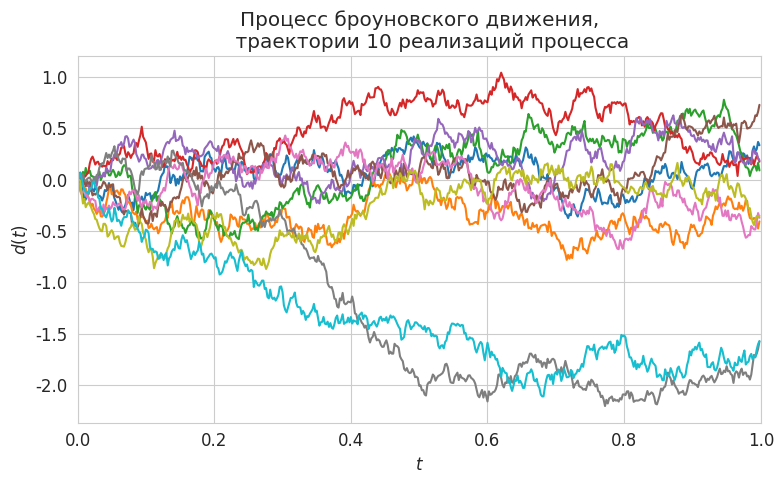
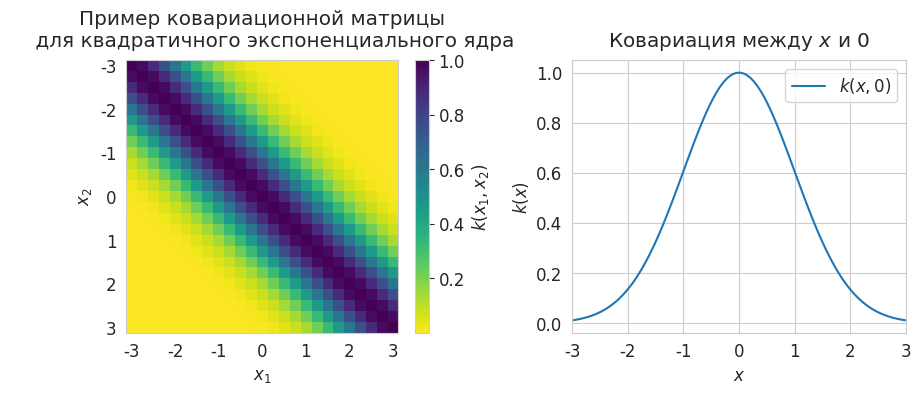
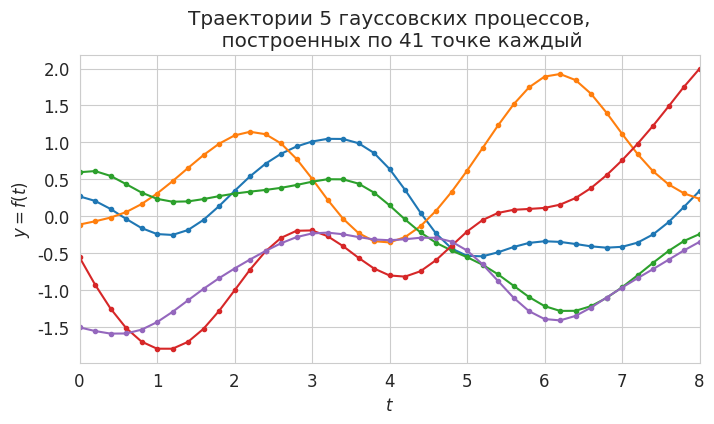
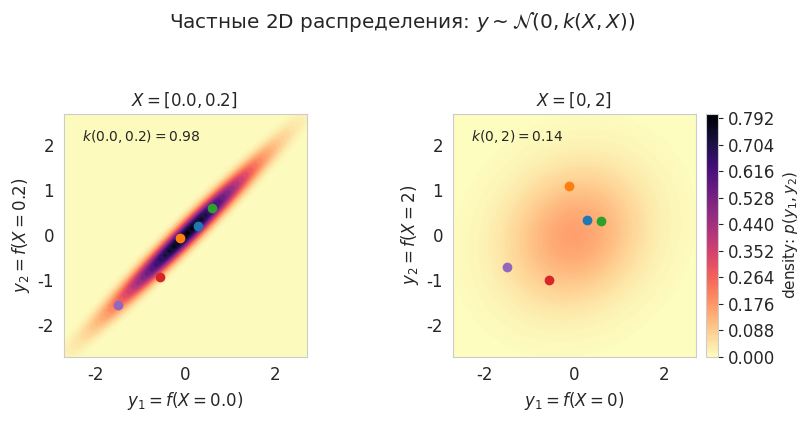
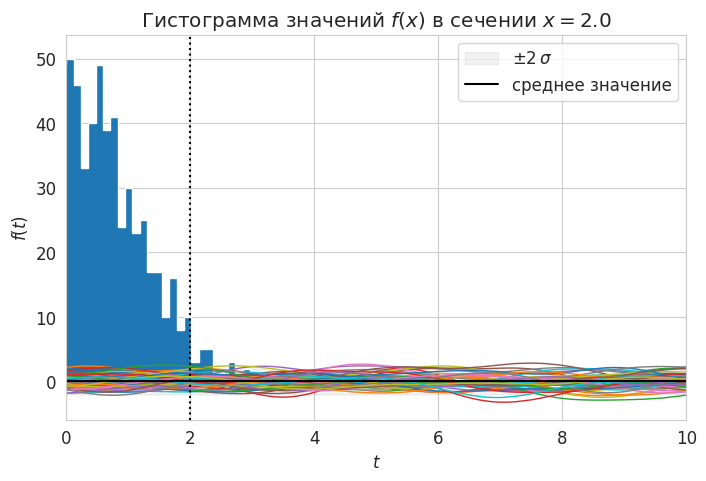

Source code (Python) for these figures, in order:
# -*- coding: utf-8 -*-
# ---
# jupyter:
#   jupytext:
#     formats: ipynb,py:light
#     text_representation:
#       extension: .py
#       format_name: light
#       format_version: '1.5'
#       jupytext_version: 1.5.2
#   kernelspec:
#     display_name: Python 3
#     language: python
#     name: python3
# ---

# # Гауссовские процессы #
#
# На этом занятии рассматриваются некоторые концепции гауссовских процессов, такие как стохастические процессы и функция ядра. Мы будем углублять понимание того, как реализовать регрессию с помощью гауссовских процессов &laquo;с нуля&raquo;.
#
# Предполагается, что студент знаком с основами теории вероятности и линейной алгебры, особенно в контексте многомерных гауссовых распределений.

# + [markdown] toc=true
# <h1>Содержание<span class="tocSkip"></span></h1>
# <div class="toc"><ul class="toc-item"><li><span><a href="#Случайные-процессы" data-toc-modified-id="Случайные-процессы-1"><span class="toc-item-num">1&nbsp;&nbsp;</span>Случайные процессы</a></span><ul class="toc-item"><li><span><a href="#Базовые-понятия-и-определения" data-toc-modified-id="Базовые-понятия-и-определения-1.1"><span class="toc-item-num">1.1&nbsp;&nbsp;</span>Базовые понятия и определения</a></span></li><li><span><a href="#Пример" data-toc-modified-id="Пример-1.2"><span class="toc-item-num">1.2&nbsp;&nbsp;</span>Пример</a></span></li><li><span><a href="#Моментные-характеристики-процессов" data-toc-modified-id="Моментные-характеристики-процессов-1.3"><span class="toc-item-num">1.3&nbsp;&nbsp;</span>Моментные характеристики процессов</a></span></li></ul></li><li><span><a href="#Гауссовские-процессы" data-toc-modified-id="Гауссовские-процессы-2"><span class="toc-item-num">2&nbsp;&nbsp;</span>Гауссовские процессы</a></span><ul class="toc-item"><li><span><a href="#Базовые-понятия-и-определения" data-toc-modified-id="Базовые-понятия-и-определения-2.1"><span class="toc-item-num">2.1&nbsp;&nbsp;</span>Базовые понятия и определения</a></span></li><li><span><a href="#Ковариационные-функции" data-toc-modified-id="Ковариационные-функции-2.2"><span class="toc-item-num">2.2&nbsp;&nbsp;</span>Ковариационные функции</a></span></li><li><span><a href="#Генерация-случайной-выборки-гауссовских-процессов" data-toc-modified-id="Генерация-случайной-выборки-гауссовских-процессов-2.3"><span class="toc-item-num">2.3&nbsp;&nbsp;</span>Генерация случайной выборки гауссовских процессов</a></span></li><li><span><a href="#Ещё-примеры-траекторий" data-toc-modified-id="Ещё-примеры-траекторий-2.4"><span class="toc-item-num">2.4&nbsp;&nbsp;</span>Ещё примеры траекторий</a></span></li></ul></li><li><span><a href="#Литература" data-toc-modified-id="Литература-3"><span class="toc-item-num">3&nbsp;&nbsp;</span>Литература</a></span></li></ul></div>

# +
# Imports
import sys
import numpy as np
import scipy

import matplotlib
import matplotlib.pyplot as plt
from matplotlib import cm
import matplotlib.gridspec as gridspec
from mpl_toolkits.axes_grid1 import make_axes_locatable
import seaborn as sns
# -

# Styles, fonts
sns.set_style('whitegrid')
matplotlib.rcParams['font.size'] = 12

# ## Случайные процессы ##
#
# Что такое гауссовский процесс?
# Как можно догадаться из названия, это процесс, состоящий из случайных величин, распределённых по Гауссу.
# Точное определение гласит, что гауссовский процесс &mdash; это случайный процесс, все конечномерные распределения которого гауссовские.
# Данное определение (хотя оно и абсолютно верное) всё же не до конца проясняет ситуацию.
# Поэтому давайте копнём немного глубже.

# ### Базовые понятия и определения ###
#
# Вначале теория веротяностей имела дело со *случайными экспериментами* (подбрасывание монеты, игральной кости и т.п.), для которых подсчитывались вероятности, в которыми может произойти то или иное событие.
# Затем возникло понятие *случайной величины*, позволившее количественно описывать результаты проводимых экспериментов, например, размер выигрыша в лотерее.
# Наконец, в случайные эксперименты был явно введён *фактор времени*, что дало возможность строить *стохастические модели*, в основу которых легло понятие *случайного процесса*, описывающего динамику развития изучаемого случайного явления.
#
# Случайные (или стохастические) процессы обычно описывают системы, случайно меняющиеся с течением времени. Процессы являются стохастическими из-за наличия в системе неопределённости. Даже если исходная точка известна, существует несколько направлений, в которых такие процессы могут развиваться.
#
# **Определение 1.** *Случайным процессом* называется семейство случайных величин $X(\omega, t)$, $\omega \in \Omega$, заданных на одном вероятностном пространстве $(\Omega, \mathcal{F}, \mathrm{P})$ и зависящих от параметра $t$, принимающего значения из некоторого множества $T \in \mathbb{R}$. Параметр $t$ обычно называют *временем*.
#
# К случайному процессу всегда следует относиться как к функции двух переменных: исхода $\omega$ и времени $t$. Это независимые переменные.
#
# **Определение 2.** При фиксированном времени $t = t_0$ случайная величина $X(\omega, t_0)$ называется *сечением процесса* в точке $t_0$. При фиксированном исходе $\omega = \omega_0$ функция времени $X(\omega_0, t)$ называется *траекторией* (*реализацией*, *выборочной функцией*) процесса.

# ### Пример ###
#
# Известным примером стохастического процесса является модель броуновского движения (известная также как винеровский процесс).
# Броуновское движение &mdash; это случайное движение частиц, взвешенных в жидкости.
# Такое движение может рассматриваться как непрерывное случайное движение, при котором частица перемещается в жидкости из-за случайного столкновения с ней других частиц.
# Мы можем моделировать этот процесс во времени $t$ в одном измерении $d$, начиная с точки $0$ и перемещая частицу за определенное количество времени $\Delta t$ на случайное расстояние $\Delta d$ от предыдущего положения.
# Случайное расстояние выбирается из нормального распределения со средним $0$ и дисперсией $\Delta t$. Выборку $\Delta d$ из этого нормального распределения обозначим как $\Delta d \sim \mathcal{N}(0, \Delta t)$. Позицию $d(t)$ изменяется со временем по следующему закону $d(t + \Delta t) = d(t) + \Delta d$.
#
# На следующем рисунке мы смоделировали 10 различных траекторий броуновского движения, каждый из которых проиллюстрирован разным цветом.

# +
# 1D simulation of the Brownian motion process
total_time = 1
nb_steps = 500
delta_t = total_time / nb_steps
nb_processes = 10  # Simulate N different motions
mean = 0.  # Mean of each movement
stdev = np.sqrt(delta_t)  # Standard deviation of each movement

# Simulate the brownian motions in a 1D space by cumulatively making a new movement delta_d
# Move randomly from current location to N(0, delta_t)
distances = np.cumsum(np.random.normal(mean, stdev, (nb_processes, nb_steps)), axis=1)

plt.figure(figsize=(8, 5))
# Make the plots
t = np.arange(0, total_time, delta_t)
for i in range(nb_processes):
    plt.plot(t, distances[i,:])
plt.title(
    f'Процесс броуновского движения,\n\
    траектории {nb_processes} реализаций процесса'
)
# plt.fill_between(t, -2*t**0.5, 2*t**0.5, color='grey', alpha=0.1)
plt.xlabel('$t$')
plt.ylabel('$d(t)$')
plt.xlim([0, total_time])
plt.tight_layout()
plt.show()


# -

# ### Моментные характеристики процессов ###
#
# На рисунке выше можно видеть несколько траекторий стохастического процесса.  Каждая реализация определяет позицию $d$ для каждого возможного временного шага $t$. Таким образом, каждая реализация соответствует функции $f(t) = d$.
#
# Это означает, что случайный процесс можно интерпретировать как случайное распределение функции. Мы можем получить реализацию функции с помощью стохастического процесса. Однако каждая реализация функции будет различной из-за случайности стохастического процесса.
#
# **Определение 3.** *Математическим ожиданием* случайного процесса $X(t)$ называется функция $m_x : T \rightarrow \mathbb{R}$, значение который в каждый момент времени равно математическому ожиданию соответствующего сечения, т.е. $\forall t \in T \; m_x(t) = \mathrm{E}X(t)$.
#
# **Определение 4.** *Корреляционной функцией* случайного процесса $X(t)$ называется функция двух переменных $K_x : T \times T \rightarrow \mathbb{R}$, которая каждой паре моментов времени сопоставляет корреляционный момент соответствующих сечений процесса, т.е.
# $$
#     K_x(t_1, t_2) = \mathrm{E} \left[ \left(X(t_1) - \mathrm{E}X(t_1)\right) \cdot \left(X(t_2) - \mathrm{E}X(t_2)\right) \right].
# $$

# ---

# ## Гауссовские процессы ##
#
# ### Базовые понятия и определения ###
#
# **Определение 5.** Случайный процесс $\{X(t), \; t \ge 0\}$ называется *гауссовским*, если для любого $n \ge 1$ и точек $0 \le t_1 < \ldots < t_n$ вектор $(X(t_1), \, \ldots \,, X(t_n))$ является нормальным случайным вектором.
#
# Гауссовский процесс &mdash; это процесс, все конечномерные распределения которого нормальные (гауссовские). Это значит, что любой случайный вектор, составленный из сечений такого процесса, имеет нормальное распределение.
#
#
# Гауссовские процессы &mdash; это распределение функций $f(x)$, которое определяется средней функцией $m(t)$ и положительной ковариационной функцией $k(t,t')$, где $t$ &mdash; параметр функции, а $(t,t')$ &mdash; все возможные пары из области определения. Обозначаются гауссовские процессы так:
#
# $$ f(t) \sim \mathcal{GP}(m(t), k(t,t')). $$
#
# Для любого конечного подмножества $T=\{{t}_1 \ldots {t}_n \}$ области определения $t$ распределение $f(T)$ представляет собой многомерное гауссовское распределение
#
# $$ f(T) \sim \mathcal{N}(m(T), k(T, T)) $$
#
# со средним вектором $\mathbf{\mu} = m(T)$ и ковариационной матрицей $\Sigma = k(T, T)$.
#
# В то время как многомерное гауссовское  распределение задаёт конечное количество совместно распределённых по Гауссу величин, гауссовский процесс не имеет этого ограничения.
# Его среднее и ковариация определяются функциями.
# Каждый вход в эту функцию является переменной, коррелирующей с другими переменными входного домена в соотвествии с ковариационной функцией.
# Поскольку функции могут иметь бесконечный входной домен, гауссовский процесс можно интерпретировать как бесконечную размерную гауссовскую случайную величину.

# ### Ковариационные функции ###
#
# Гауссовский процесс полноcтью определяется функцией среднего и ковариационной функцией.
# Ковариационная функция $k(x_a, x_b)$ моделирует совместную изменчивость случайных переменных гауссовского процесса, она возвращает значение ковариации между каждой парой в $x_a$ и $x_b$.
#
# Спецификация ковариационной функции (также известной как функция ядра) неявно задаёт распределение по функциям $f(x)$. Выбирая конкретный вид функции ядра $k$, мы задаём апроиорную информацию о данном распределении. Функция ядра должна быть симметричной и положительно-определённой.
#
# Мы будем использовать квадратичное экспоненциальтное ковариационную функцию (также известную как гауссовское ядро):
#
# $$ k(x_a, x_b) = \sigma_f^2 \exp{ \left( -\frac{1}{2l^2} \lVert x_a - x_b \rVert^2 \right) }. $$
#
# Параметр длины $l$ контролирует гладкость функции, а $\sigma_f$ &mdash; вертикальную вариацию. Для простоты используется один и тот же параметр длины $l$ для всех входных размеров (изотропное ядро).
#
# Могут быть определены и другие функции ядра, приводящие к различным свойствам распределения гауссовского процесса.

# Isotropic squared exponential kernel.
def kernel(X1, X2, l=1.0, sigma_f=1.0):
    '''
    Isotropic squared exponential kernel. Computes 
    a covariance matrix from points in X1 and X2.
    
    Args:
        X1: Array of m points (m x d).
        X2: Array of n points (n x d).

    Returns:
        Covariance matrix (m x n).
    '''
    
    sqdist = np.sum(X1**2,1).reshape(-1,1) + np.sum(X2**2,1) - 2*np.dot(X1, X2.T)
    return sigma_f**2 * np.exp(-0.5 / l**2 * sqdist)


# Пример ковариационной матрицы с гауссовским ядром приведён на рисунке слева внизу.
# Справа показана значение ковариационной функции, если одна из переменных равна $0$: $k(x,0) = k(0,x) = 0$. \
# Обратите внимание, что по мере удаления $x$ от $0$ ковариация уменьшается экспоненциально .

# +
# Illustrate covariance matrix and function

# Show covariance matrix example from exponentiated quadratic
fig, (ax1, ax2) = plt.subplots(1, 2, figsize=(9., 4.))
xlim = (-3, 3)
X = np.expand_dims(np.linspace(*xlim, 25), 1)
Sigma = kernel(X, X)
# Plot covariance matrix
im = ax1.imshow(Sigma, cmap=cm.viridis_r)
cbar = plt.colorbar(
    im, ax=ax1, fraction=0.045, pad=0.05)
cbar.ax.set_ylabel('$k(x_1,x_2)$')
ax1.set_title(
    'Пример ковариационной матрицы\n\
    для квадратичного экспоненциального ядра',
    pad=10)
ax1.set_xlabel('$x_1$')
ax1.set_ylabel('$x_2$')
ticks = list(range(xlim[0], xlim[1]+1))
ax1.set_xticks(np.linspace(0, len(X)-1, len(ticks)))
ax1.set_yticks(np.linspace(0, len(X)-1, len(ticks)))
ax1.set_xticklabels(ticks)
ax1.set_yticklabels(ticks)
ax1.grid(False)

# Show covariance with X=0
X = np.expand_dims(np.linspace(*xlim, num=100), 1)
zero = np.array([[0]])
Sigma_0 = kernel(X, zero)
# Make the plots
ax2.plot(X[:,0], Sigma_0[:,0], label='$k(x,0)$')
ax2.set_xlabel('$x$')
ax2.set_ylabel('$k(x)$')
ax2.set_title(
    'Ковариация между $x$ и $0$',
    pad=10)
# ax2.set_ylim([0, 1.1])
ax2.set_xlim(*xlim)
ax2.legend(loc=1)

fig.tight_layout()
plt.show()
# -

# ### Генерация случайной выборки гауссовских процессов ###
#
# На практике мы не можем просто взять пример полной функциональной оценки $f$ из распределения гауссовского процесса, так как это означает оценку $m(x)$ и $k(x,x')$ в бесконечном количестве точек, поскольку $\mathbf{x}$ может иметь бесконечный размер.
# Однако мы можем привести пример оценки функции $\mathbf{y}$ функции $f$, взятой из гаусского процесса, по конечному, но произвольному набору точек $X$: $\mathbf{y} = f(X)$.
#
# Конечное размерное подмножество распределения гауссовского процесса приводит к частному распределению, которое является гауссовским распределением $\mathbf{y} \sim \mathcal{N}(\mathbf{\mu}, \Sigma)$ со средним вектором $\mathbf{\mu} = m(X)$ и ковариационной матрицей $\Sigma = k(X, X)$.
#
# На рисунке ниже приведена выборка из 5 различных функциональных реализаций гауссовского процесса с экспоненциальным квадратичным ядром без каких-либо наблюдаемых данных.
# Для этого мы нарисуем коррелированные образцы из 41-мерного гауссианы $\mathcal{N}(0, k(X, X))$ с $X = [X_1, \ldots, X_{41}]$.

# +
# Sample from the Gaussian process distribution
nb_of_samples = 41  # Number of points in each function
number_of_functions = 5  # Number of functions to sample
# Independent variable samples
X = np.expand_dims(np.linspace(0, 8, nb_of_samples), 1)
Sigma = kernel(X, X)  # Kernel of data points

# Draw samples from the prior at our data points.
# Assume a mean of 0 for simplicity
ys = np.random.multivariate_normal(
    mean=np.zeros(nb_of_samples), cov=Sigma, size=number_of_functions)
# -

# Plot the sampled functions
plt.figure(figsize=(8, 4))
for i in range(number_of_functions):
    plt.plot(X, ys[i], linestyle='-', marker='o', markersize=3)
plt.xlabel('$t$')
plt.ylabel('$y = f(t)$')
plt.title(
    f'Траектории {number_of_functions} гауссовских процессов,\n\
    построенных по {nb_of_samples} точке каждый'
)
plt.xlim([0, 8])
plt.show()


# Другой способ визуализировать это &mdash; взять только 2 измерения 41-мерной функции Гаусса и нарисовать некоторые его частные двумерные распределения.
#
# Следующий рисунок слева визуализирует 2D распределение для $X = [0, 0.2]$, где ковариация $k(0, 0.2) = 0.98$. Рисунок справа визуализирует 2D распределение для $X = [0, 2]$, где ковариация $k(0, 2) = 0.14$.
#
# Для каждого из 2D гауссовых полей соответствующие примеры реализации функций, приведенные выше, представлены на рисунке цветными точками.
#
# Обратите внимание, что точки, близкие друг к другу во входной области $x$, сильно коррелируют ($y_1$ близко к $y_2$), в то время как точки, находящиеся дальше друг от друга, практически независимы. Это связано с тем, что эти поля являются результатом гауссовского процесса с квадратичной ковариацией, которая добавляет предыдущую информацию о том, что точки в области ввода $X$ должны быть близко друг к другу в области вывода $y$.

def generate_surface(mean, covariance):
    """Helper function to generate density surface."""
    nb_of_x = 100 # grid size
    x1s = np.linspace(-5, 5, num=nb_of_x)
    x2s = np.linspace(-5, 5, num=nb_of_x)
    x1, x2 = np.meshgrid(x1s, x2s) # Generate grid
    pdf = np.zeros((nb_of_x, nb_of_x))
    # Fill the cost matrix for each combination of weights
    for i in range(nb_of_x):
        for j in range(nb_of_x):
            pdf[i,j] = scipy.stats.multivariate_normal.pdf(
                np.array([x1[i,j], x2[i,j]]), 
                mean=mean, cov=covariance)
    return x1, x2, pdf  # x1, x2, pdf(x1,x2)


# +
# Show marginal 2D Gaussians

fig = plt.figure(figsize=(9.0, 4.0)) 
gs = gridspec.GridSpec(1, 2)
ax_p1 = plt.subplot(gs[0,0])
ax_p2 = plt.subplot(gs[0,1], sharex=ax_p1, sharey=ax_p1)

# Plot of strong correlation
X_strong = np.array([[0], [0.2]])
mu = np.array([0., 0.])
Sigma_strong = kernel(X_strong, X_strong)
y1, y2, p = generate_surface(mu, Sigma_strong)
# Plot bivariate distribution
con1 = ax_p1.contourf(y1, y2, p, 100, cmap=cm.magma_r)
ax_p1.set_xlabel(f'$y_1 = f(X={X_strong[0,0]})$')
ax_p1.set_ylabel(f'$y_2 = f(X={X_strong[1,0]})$')
ax_p1.axis([-2.7, 2.7, -2.7, 2.7])
ax_p1.set_aspect('equal')
ax_p1.text(
    -2.3, 2.1, 
    (f'$k({X_strong[0,0]}, {X_strong[1,0]}) = {Sigma_strong[0,1]:.2f}$'), 
    fontsize=10)
ax_p1.set_title(f'$X = [{X_strong[0,0]}, {X_strong[1,0]}]$ ', fontsize=12)
# Select samples
X_0_index = np.where(np.isclose(X, 0.))
X_02_index = np.where(np.isclose(X, 0.2))
y_strong = ys[:,[X_0_index[0][0], X_02_index[0][0]]]
# Show samples on surface
for i in range(y_strong.shape[0]):
    ax_p1.plot(y_strong[i,0], y_strong[i,1], marker='o')

# Plot weak correlation
X_weak = np.array([[0], [2]])
mu = np.array([0., 0.])
Sigma_weak = kernel(X_weak, X_weak)
y1, y2, p = generate_surface(mu, Sigma_weak)
# Plot bivariate distribution
con2 = ax_p2.contourf(y1, y2, p, 100, cmap=cm.magma_r)
con2.set_cmap(con1.get_cmap())
con2.set_clim(con1.get_clim())
ax_p2.set_xlabel(f'$y_1 = f(X={X_weak[0,0]})$')
ax_p2.set_ylabel(f'$y_2 = f(X={X_weak[1,0]})$')
ax_p2.set_aspect('equal')
ax_p2.text(
    -2.3, 2.1, 
    (f'$k({X_weak[0,0]}, {X_weak[1,0]}) = {Sigma_weak[0,1]:.2f}$'),
    fontsize=10)
ax_p2.set_title(f'$X = [{X_weak[0,0]}, {X_weak[1,0]}]$', fontsize=12)
# Add colorbar
divider = make_axes_locatable(ax_p2)
cax = divider.append_axes('right', size='5%', pad=0.1)
cbar = plt.colorbar(con1, ax=ax_p2, cax=cax)
cbar.ax.set_ylabel('density: $p(y_1, y_2)$', fontsize=11)
fig.suptitle(
    'Частные 2D распределения: $y \sim \mathcal{N}(0, k(X, X))$',
    x=0.5, y=1.05)
# Select samples
X_0_index = np.where(np.isclose(X, 0.))
X_2_index = np.where(np.isclose(X, 2.))
y_weak = ys[:,[X_0_index[0][0], X_2_index[0][0]]]
# Show samples on surface
for i in range(y_weak.shape[0]):
    ax_p2.plot(y_weak[i,0], y_weak[i,1], marker='o')

plt.tight_layout()
plt.show()


# -

# ### Ещё примеры траекторий ###
#
# Сгенерируем выборку из 500 гауссовых процессов со средней функцией $\mu(t) = 0$ и квадратичной экспоненциальной функцией ядра, определённой выше $k(t_1, t_2) = \exp{\left( -\frac{1}{2\sigma^2} (t_1 - t_2)^2 \right)}$.
#
# На рисунке ниже приведена траектории первых 50 процессов выборки (всю 1000 рисовать долго, да и незачем).

def plot_gp(mu, cov, X, X_train=None, Y_train=None, samples=[]):
    X = X.ravel()
    mu = mu.ravel()
    uncertainty = 2 * np.sqrt(np.diag(cov))
    
    plt.figure(figsize=(8,5))
    plt.fill_between(
        X, mu + uncertainty, mu - uncertainty,
        color='grey', alpha=0.1, label='$\pm 2\,\sigma$')
    plt.plot(X, samples, '-', lw=1.0)
    plt.plot(X, mu, 'k', label='среднее значение')
    if X_train is not None:
        plt.plot(X_train, Y_train, 'kx', mew=1.5)
    plt.xlim([X.min(), X.max()])
    plt.xlabel('$t$')
    plt.ylabel('$f(t)$')
    plt.legend(loc='upper right')


# +
# Test data
x_min, x_max = 0, 10
N_test = 1001
X_test = np.linspace(x_min, x_max, N_test).reshape(-1,1)

# Set mean and covariance
M = np.zeros_like(X_test).reshape(-1,1)
l = 10e-2*(x_max-x_min)
K = kernel(X_test, X_test, l=l)

# Generate samples from the prior
N_gp = 1000
L = np.linalg.cholesky(K + 1e-6*np.eye(N_test))
gp = M + np.dot(L, np.random.normal(size=(N_test,N_gp)))
# -

# Draw samples from the prior
x_i = 2.
plot_gp(M, K, X_test, samples=gp[:,:50])
plt.axvline(x_i, c='k', ls=':')
plt.show()

# Убедимся в правильных статистических характеристиках нашей выборки. Для этого нарисуем гистограмму значений $f(x)$ в каком-либо сечении $x = \mathrm{const}$. По определению гауссовского процесса, распределение $f(x)$ должно быть гауссовым.
# Так и есть.

# Draw section histogram
gp_i = gp[np.flatnonzero(X_test.ravel() == x_i)][0]
plt.hist(gp_i, bins=50, histtype='stepfilled')
plt.title(f'Гистограмма значений $f(x)$ в сечении $x={x_i}$')
plt.show()

# ## Литература
#
# 1. Roelants P. [Understanding Gaussian processes](https://peterroelants.github.io/posts/gaussian-process-tutorial/).
# 1. Krasser M. [Gaussian_processes.ipynb]().
# 1. Лекции по случайным процессам / под ред. А.В. Гасникова. М.: МФТИ, 2019.
#

# Versions used
print('Python: {}.{}.{}'.format(*sys.version_info[:3]))
print('numpy: {}'.format(np.__version__))
print('matplotlib: {}'.format(matplotlib.__version__))
print('seaborn: {}'.format(sns.__version__))
